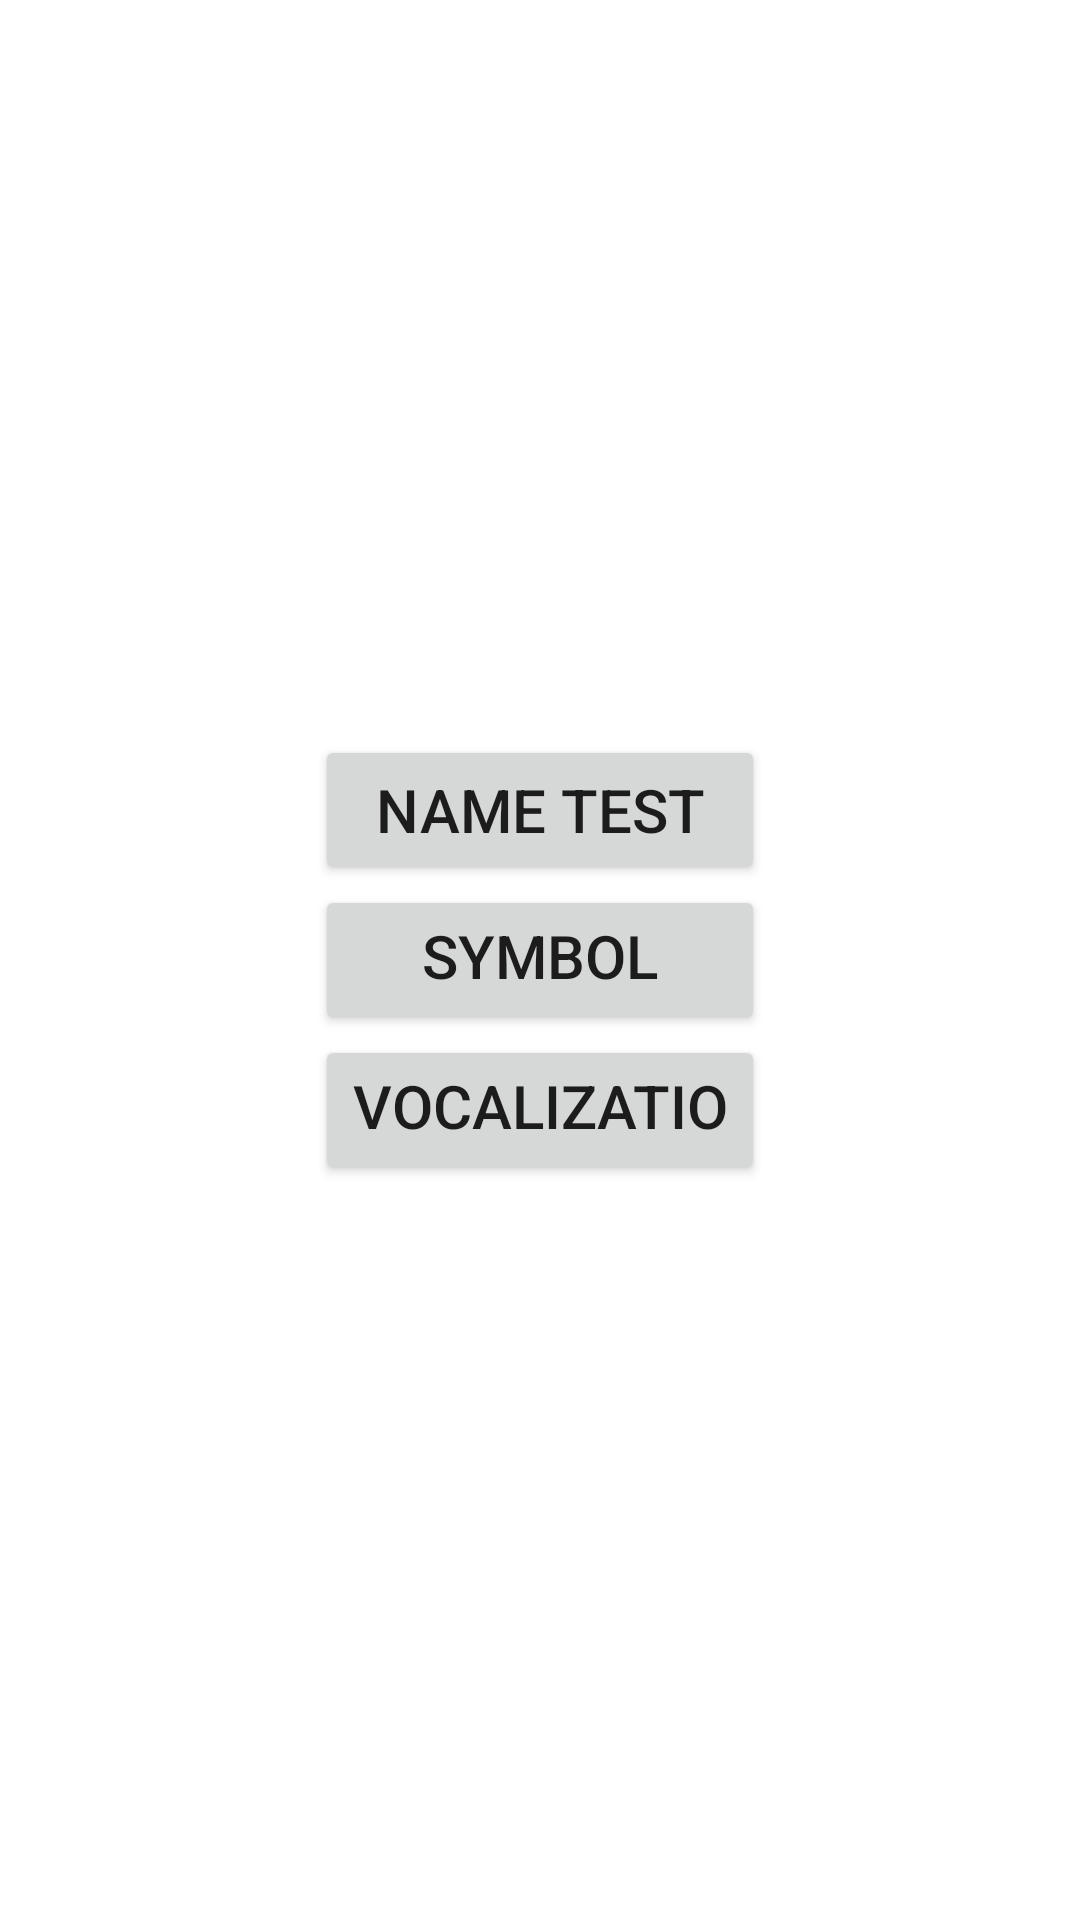

Android layout source for this screen:
<!-- AndroidManifest.xml: application theme Theme.LearnArabic -->
<!-- res/layout/activity_test_menu.xml -->
<?xml version="1.0" encoding="utf-8"?>
<androidx.constraintlayout.widget.ConstraintLayout xmlns:android="http://schemas.android.com/apk/res/android"
    xmlns:tools="http://schemas.android.com/tools"
    android:layout_width="match_parent"
    android:layout_height="match_parent">

    <LinearLayout
        android:layout_width="match_parent"
        android:layout_height="match_parent"
        android:gravity="center"
        android:orientation="vertical"
        tools:layout_editor_absoluteX="-16dp"
        tools:layout_editor_absoluteY="-140dp">

        <Button
            android:id="@+id/ChooseNameTest"
            style="@style/menuButton"
            android:text="@string/choose_name_test"
            tools:layout_editor_absoluteX="130dp"
            tools:layout_editor_absoluteY="184dp" />

        <Button
            android:id="@+id/ChooseSymbolTest"
            style="@style/menuButton"
            android:text="@string/choose_symbol_test"
            tools:layout_editor_absoluteX="130dp"
            tools:layout_editor_absoluteY="306dp" />

        <Button
            android:id="@+id/ChooseVocalizationTest"
            style="@style/menuButton"
            android:text="@string/choose_vocalization_test"
            tools:layout_editor_absoluteX="130dp"
            tools:layout_editor_absoluteY="445dp" />

    </LinearLayout>
</androidx.constraintlayout.widget.ConstraintLayout>
<!-- resources referenced by this layout -->
<resources>
  <string name="choose_name_test">Name Test</string>
  <string name="choose_symbol_test">Symbol test</string>
  <string name="choose_vocalization_test">Vocalization Test</string>
  <style name="menuButton" parent="@style/Widget.AppCompat.Button">
          <item name="android:layout_centerInParent">true</item>
          <item name="android:gravity">center</item>
          <item name="android:layout_width">150dp</item>
          <item name="android:layout_height">50dp</item>
          <item name="android:textSize">20dp</item>
  
      </style>
  <style name="Theme.LearnArabic" parent="Theme.MaterialComponents.DayNight.DarkActionBar">
          
          <item name="colorPrimary">@color/purple_500</item>
          <item name="colorPrimaryVariant">@color/purple_700</item>
          <item name="colorOnPrimary">@color/white</item>
          
          <item name="colorSecondary">@color/teal_200</item>
          <item name="colorSecondaryVariant">@color/teal_700</item>
          <item name="colorOnSecondary">@color/black</item>
          
          <item name="android:statusBarColor" tools:targetApi="l">?attr/colorPrimaryVariant</item>
          
      </style>
  <!-- not gathered from this repository: default colours our renderer supplied (Android Studio template values) -->
  <color name="purple_500">#FF6200EE</color>
  <color name="purple_700">#FF3700B3</color>
  <color name="teal_200">#FF03DAC5</color>
  <color name="teal_700">#FF018786</color>
  <color name="black">#FF000000</color>
  <color name="white">#FFFFFFFF</color>
</resources>
